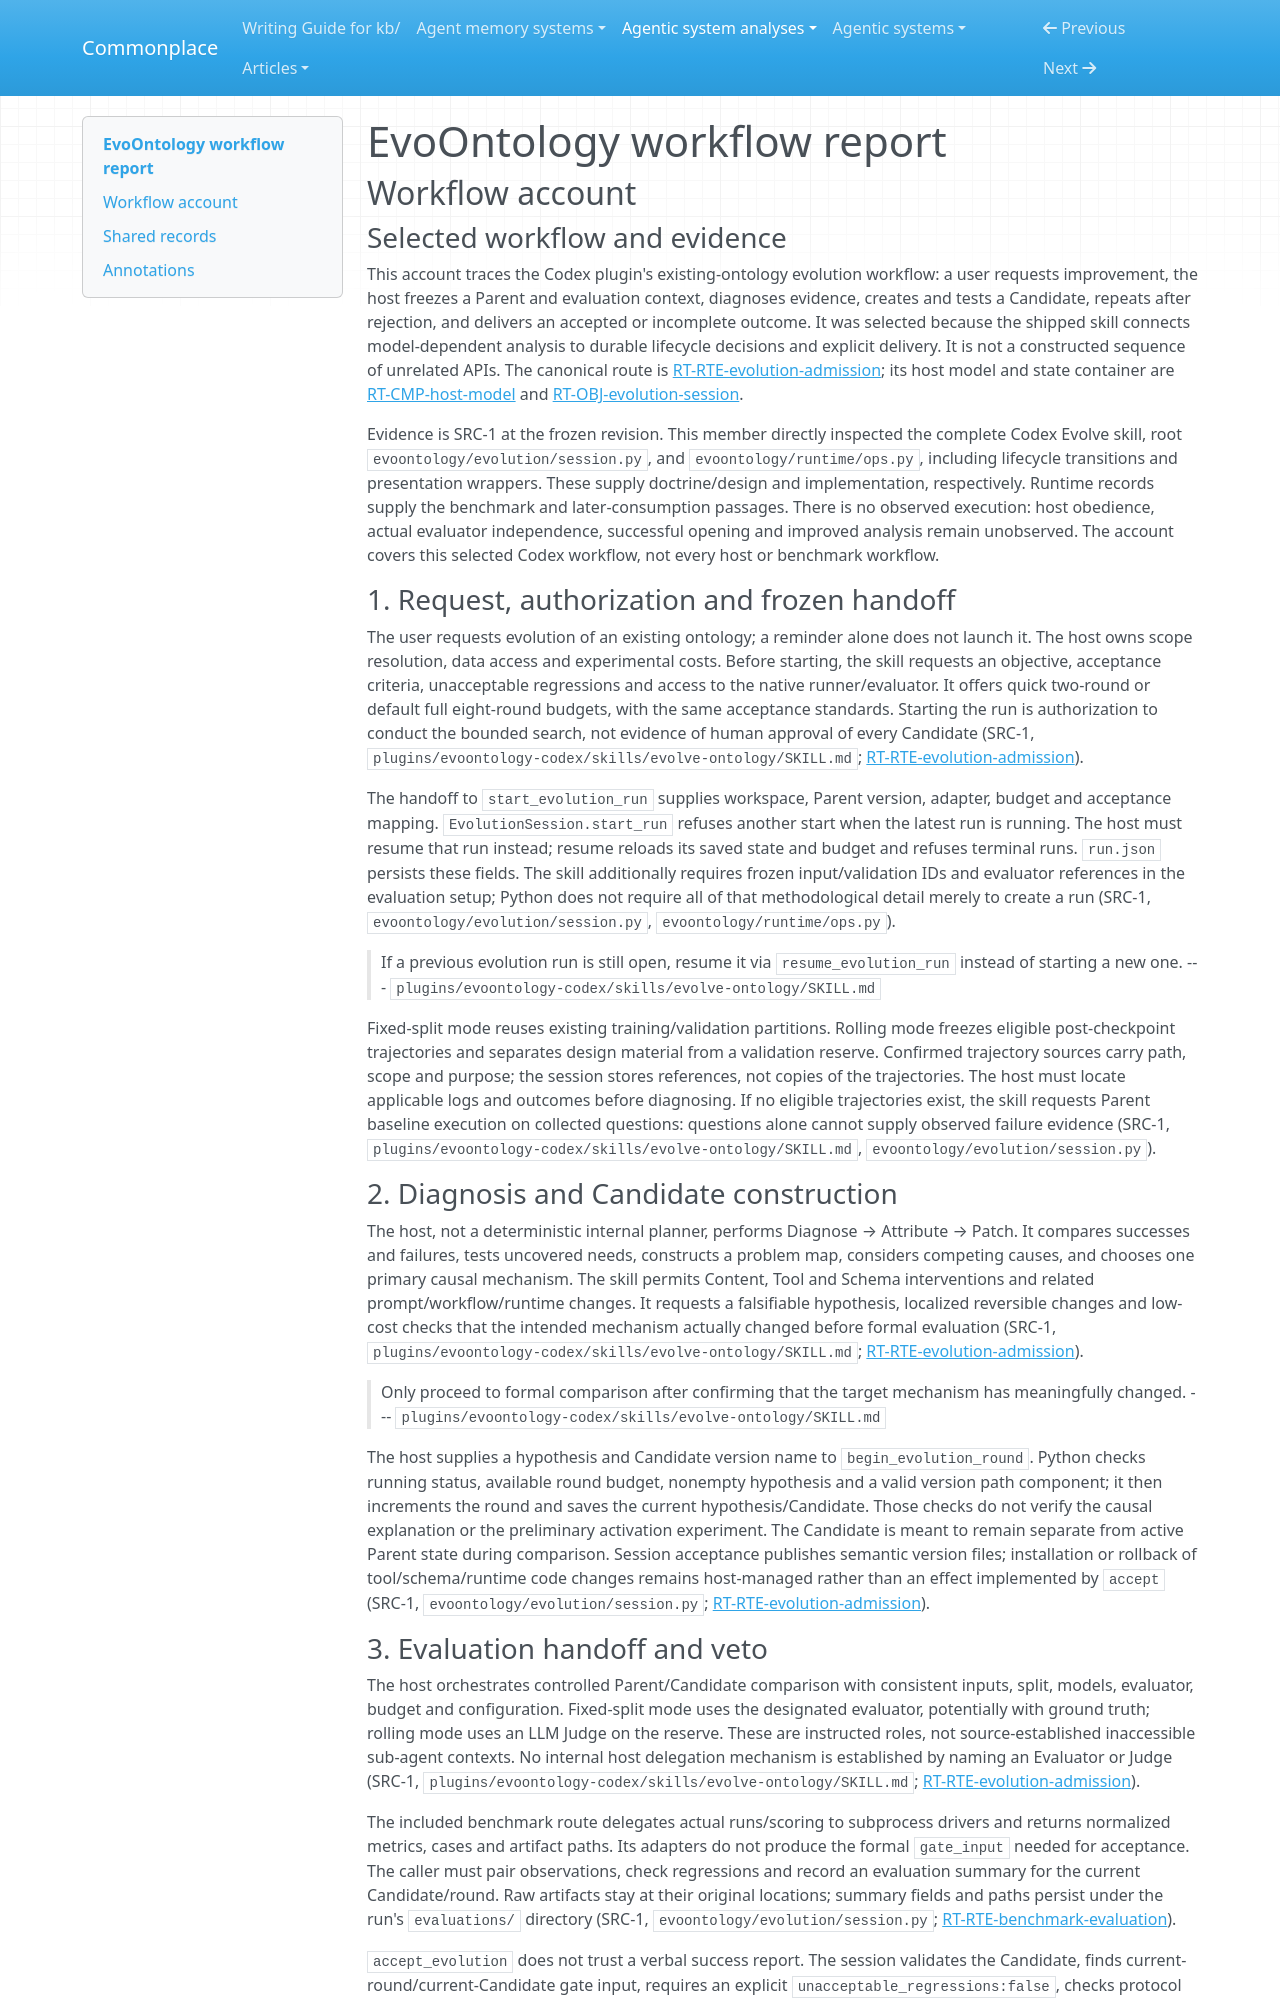

repository: zby/commonplace · page: agentic-system-analyses/retained/ruc-datalab--evoontology/workflow/index.html · generator: mkdocs

---
type: agentic-system-analyses/types/agentic-system-workflow-report.md
description: "EvoOntology workflow: host-led Parent/Candidate evolution through rejection, admission and terminal presentation at c94389b764394379086ff25e50d0e0f4396167b4."
run-id: AAS-2026-10-13-evoontology-f2d0c7992c6e-01
reviewed-boundary: c94389b764394379086ff25e50d0e0f4396167b4
---

# EvoOntology workflow report

## Workflow account

### Selected workflow and evidence

This account traces the Codex plugin's existing-ontology evolution workflow: a user requests improvement, the host freezes a Parent and evaluation context, diagnoses evidence, creates and tests a Candidate, repeats after rejection, and delivers an accepted or incomplete outcome. It was selected because the shipped skill connects model-dependent analysis to durable lifecycle decisions and explicit delivery. It is not a constructed sequence of unrelated APIs. The canonical route is [RT-RTE-evolution-admission](runtime.md#rt-rte-evolution-admission); its host model and state container are [RT-CMP-host-model](runtime.md#rt-cmp-host-model) and [RT-OBJ-evolution-session](runtime.md#rt-obj-evolution-session).

Evidence is SRC-1 at the frozen revision. This member directly inspected the complete Codex Evolve skill, root `evoontology/evolution/session.py`, and `evoontology/runtime/ops.py`, including lifecycle transitions and presentation wrappers. These supply doctrine/design and implementation, respectively. Runtime records supply the benchmark and later-consumption passages. There is no observed execution: host obedience, actual evaluator independence, successful opening and improved analysis remain unobserved. The account covers this selected Codex workflow, not every host or benchmark workflow.

### 1. Request, authorization and frozen handoff

The user requests evolution of an existing ontology; a reminder alone does not launch it. The host owns scope resolution, data access and experimental costs. Before starting, the skill requests an objective, acceptance criteria, unacceptable regressions and access to the native runner/evaluator. It offers quick two-round or default full eight-round budgets, with the same acceptance standards. Starting the run is authorization to conduct the bounded search, not evidence of human approval of every Candidate (SRC-1, `plugins/evoontology-codex/skills/evolve-ontology/SKILL.md`; [RT-RTE-evolution-admission](runtime.md#rt-rte-evolution-admission)).

The handoff to `start_evolution_run` supplies workspace, Parent version, adapter, budget and acceptance mapping. `EvolutionSession.start_run` refuses another start when the latest run is running. The host must resume that run instead; resume reloads its saved state and budget and refuses terminal runs. `run.json` persists these fields. The skill additionally requires frozen input/validation IDs and evaluator references in the evaluation setup; Python does not require all of that methodological detail merely to create a run (SRC-1, `evoontology/evolution/session.py`, `evoontology/runtime/ops.py`).

> If a previous evolution run is still
> open, resume it via `resume_evolution_run` instead of starting a new one.
> --- `plugins/evoontology-codex/skills/evolve-ontology/SKILL.md`

Fixed-split mode reuses existing training/validation partitions. Rolling mode freezes eligible post-checkpoint trajectories and separates design material from a validation reserve. Confirmed trajectory sources carry path, scope and purpose; the session stores references, not copies of the trajectories. The host must locate applicable logs and outcomes before diagnosing. If no eligible trajectories exist, the skill requests Parent baseline execution on collected questions: questions alone cannot supply observed failure evidence (SRC-1, `plugins/evoontology-codex/skills/evolve-ontology/SKILL.md`, `evoontology/evolution/session.py`).

### 2. Diagnosis and Candidate construction

The host, not a deterministic internal planner, performs Diagnose → Attribute → Patch. It compares successes and failures, tests uncovered needs, constructs a problem map, considers competing causes, and chooses one primary causal mechanism. The skill permits Content, Tool and Schema interventions and related prompt/workflow/runtime changes. It requests a falsifiable hypothesis, localized reversible changes and low-cost checks that the intended mechanism actually changed before formal evaluation (SRC-1, `plugins/evoontology-codex/skills/evolve-ontology/SKILL.md`; [RT-RTE-evolution-admission](runtime.md#rt-rte-evolution-admission)).

> Only proceed to formal comparison after confirming that the target mechanism
> has meaningfully changed.
> --- `plugins/evoontology-codex/skills/evolve-ontology/SKILL.md`

The host supplies a hypothesis and Candidate version name to `begin_evolution_round`. Python checks running status, available round budget, nonempty hypothesis and a valid version path component; it then increments the round and saves the current hypothesis/Candidate. Those checks do not verify the causal explanation or the preliminary activation experiment. The Candidate is meant to remain separate from active Parent state during comparison. Session acceptance publishes semantic version files; installation or rollback of tool/schema/runtime code changes remains host-managed rather than an effect implemented by `accept` (SRC-1, `evoontology/evolution/session.py`; [RT-RTE-evolution-admission](runtime.md#rt-rte-evolution-admission)).
